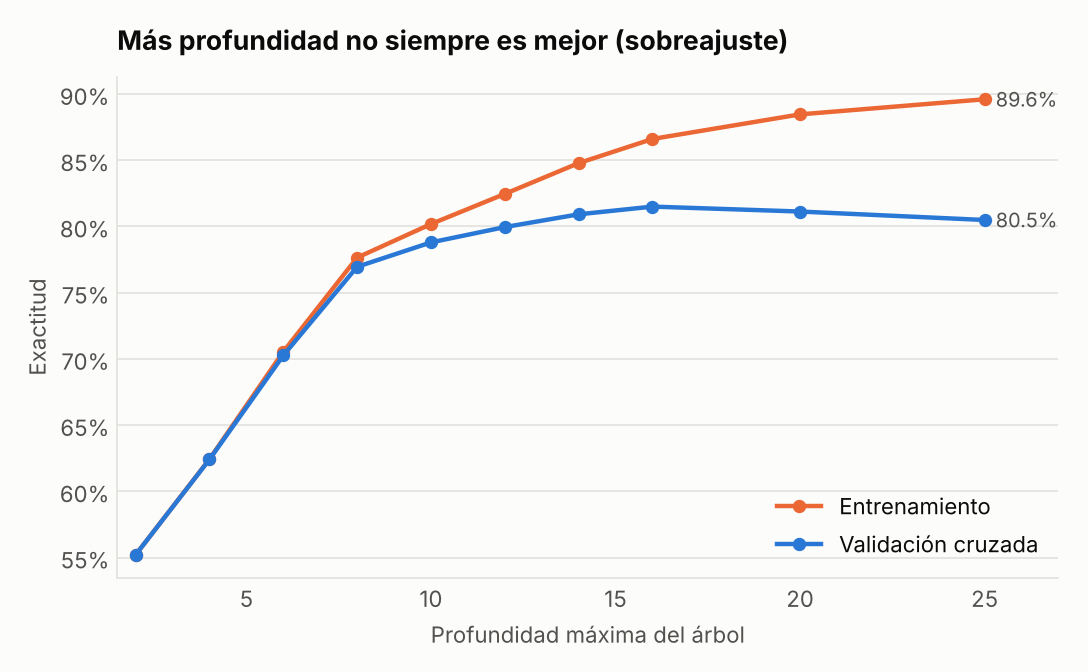

The file beside this chart, header and first rows:
profundidad, entrenamiento, validacion
2, 0.5521, 0.5521
4, 0.6243, 0.624
6, 0.7054, 0.7026
8, 0.7764, 0.7695
10, 0.8018, 0.7879
12, 0.8245, 0.7995
14, 0.8478, 0.8091
16, 0.866, 0.815
20, 0.8846, 0.8112
25, 0.896, 0.8048
